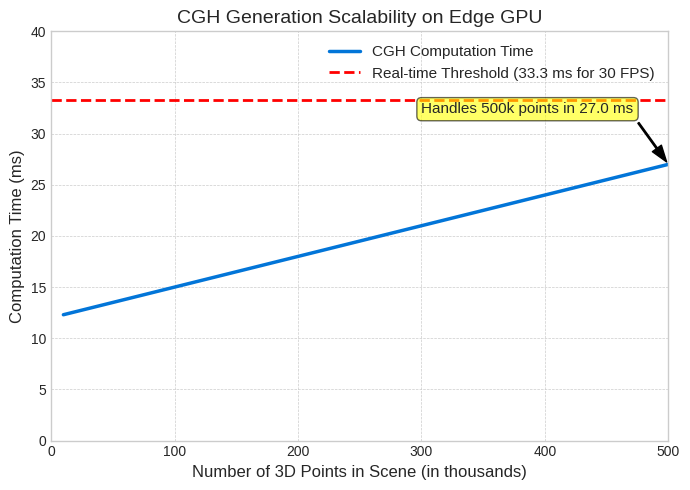

This chart was generated by the following Python code:
import matplotlib.pyplot as plt
import numpy as np

# --- Parameters grounded in literature ---
# Source [6, 8]: GPU-accelerated and learning-based CGH can achieve
# real-time rates (e.g., 60 Hz or ~16.7ms/frame).
# We model a highly optimized implementation.
BASE_COMPUTATION_TIME_MS = 12.0  # Base time for a simple scene on GPU

# Source [12, 15]: CGH computation scales with scene complexity (e.g., number of points).
# We model a small, additional cost per 1000 points.
TIME_PER_1000_POINTS_MS = 0.03

# Real-time threshold for 30 FPS
REAL_TIME_THRESHOLD_MS = 1000 / 30

# --- Simulation ---
# Simulate for scenes from 10k to 500k points
num_points = np.linspace(10000, 500000, 100)
computation_time = BASE_COMPUTATION_TIME_MS + (num_points / 1000) * TIME_PER_1000_POINTS_MS

# --- Plotting ---
plt.style.use('seaborn-v0_8-whitegrid')
fig, ax = plt.subplots(figsize=(7, 5))

ax.plot(num_points / 1000, computation_time, label='CGH Computation Time', color='#0275d8', linewidth=2.5)
ax.axhline(y=REAL_TIME_THRESHOLD_MS, color='red', linestyle='--', linewidth=2, label=f'Real-time Threshold ({REAL_TIME_THRESHOLD_MS:.1f} ms for 30 FPS)')

ax.set_xlabel('Number of 3D Points in Scene (in thousands)', fontsize=12)
ax.set_ylabel('Computation Time (ms)', fontsize=12)
ax.set_title('CGH Generation Scalability on Edge GPU', fontsize=14)
ax.legend(fontsize=11)
ax.grid(True, which='both', linestyle='--', linewidth=0.5)
ax.set_ylim(0, REAL_TIME_THRESHOLD_MS * 1.2)
ax.set_xlim(0, 500)

# Annotate the performance margin
last_point_time = computation_time[-1]
ax.annotate(
    f'Handles 500k points in {last_point_time:.1f} ms',
    xy=(500, last_point_time),
    xytext=(300, last_point_time + 5),
    arrowprops=dict(facecolor='black', shrink=0.05, width=1, headwidth=8),
    fontsize=11,
    bbox=dict(boxstyle='round,pad=0.3', fc='yellow', alpha=0.6)
)

plt.tight_layout()
plt.savefig('cgh_scalability.pdf', bbox_inches='tight')
plt.show()
